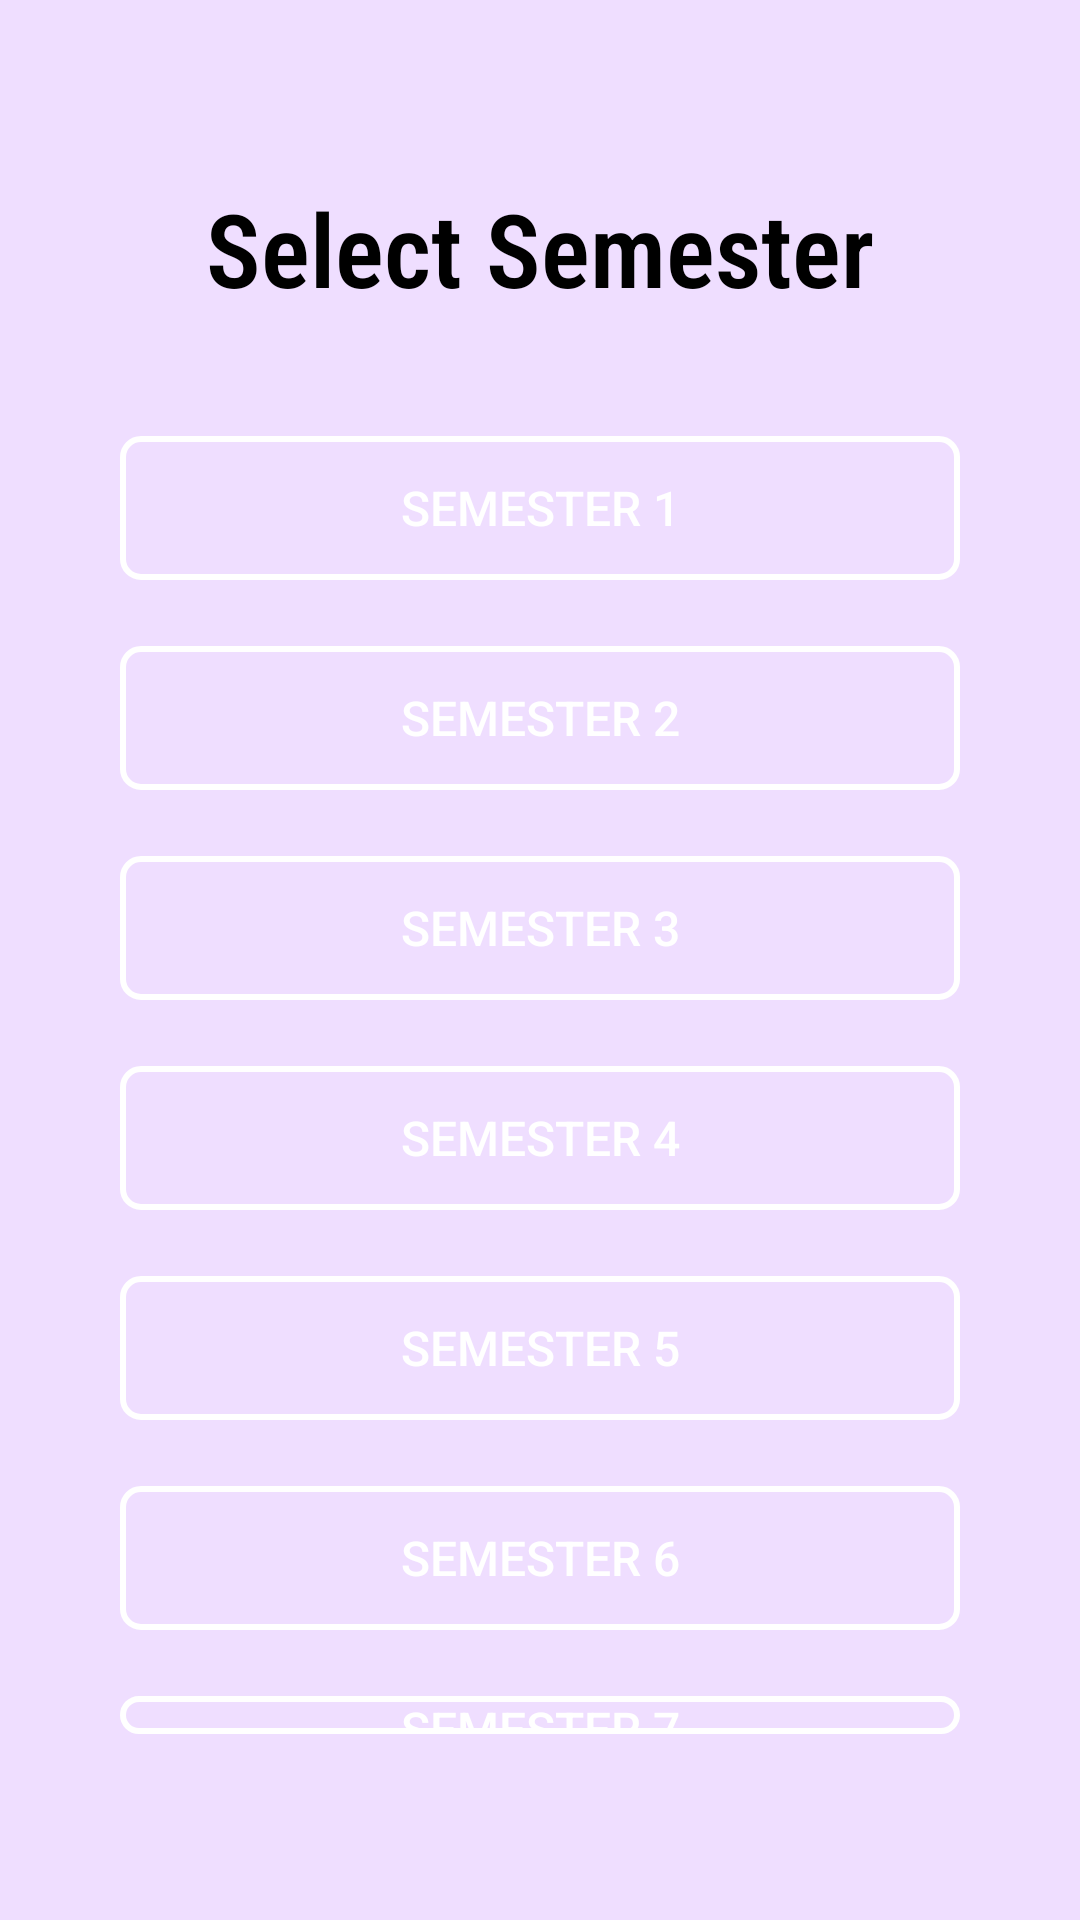

The Android layout XML behind this screen, and the referenced resources:
<!-- AndroidManifest.xml: application theme Theme.EduResource -->
<!-- res/layout/activity_sem_list.xml -->
<?xml version="1.0" encoding="utf-8"?>
<LinearLayout xmlns:android="http://schemas.android.com/apk/res/android"
    xmlns:tools="http://schemas.android.com/tools"
    android:layout_width="match_parent"
    android:layout_height="match_parent"
    android:orientation="vertical"
    android:padding="40dp"
    android:background="#efdeff"
    tools:context=".SemList">

    <TextView
        android:layout_width="wrap_content"
        android:layout_height="wrap_content"
        android:layout_gravity="center"
        android:layout_marginTop="20dp"
        android:layout_marginBottom="40dp"
        android:fontFamily="sans-serif-condensed-light"
        android:text="Select Semester"
        android:textColor="#000"
        android:textSize="34sp"
        android:textStyle="bold" />

    <Button
        android:id="@+id/sem1btn"
        android:layout_width="match_parent"
        android:layout_height="wrap_content"
        android:layout_marginBottom="22dp"
        android:background="@drawable/rounded_border"
        android:text="Semester 1"
        android:textColor="#fff"
        android:textSize="16sp" />

    <Button
        android:id="@+id/semester2_button"
        android:layout_width="match_parent"
        android:layout_height="wrap_content"
        android:layout_marginBottom="22dp"
        android:background="@drawable/rounded_border"
        android:text="Semester 2"
        android:textColor="#fff"
        android:textSize="16sp" />

    <Button
        android:id="@+id/semester3_button"
        android:layout_width="match_parent"
        android:layout_height="wrap_content"
        android:layout_marginBottom="22dp"
        android:background="@drawable/rounded_border"
        android:text="Semester 3"
        android:textColor="#fff"
        android:textSize="16sp" />

    <Button
        android:id="@+id/semester4_button"
        android:layout_width="match_parent"
        android:layout_height="wrap_content"
        android:layout_marginBottom="22dp"
        android:background="@drawable/rounded_border"
        android:text="Semester 4"
        android:textColor="#fff"
        android:textSize="16sp" />

    <Button
        android:id="@+id/semester5_button"
        android:layout_width="match_parent"
        android:layout_height="wrap_content"
        android:layout_marginBottom="22dp"
        android:background="@drawable/rounded_border"
        android:text="Semester 5"
        android:textColor="#fff"
        android:textSize="16sp" />

    <Button
        android:id="@+id/semester6_button"
        android:layout_width="match_parent"
        android:layout_height="wrap_content"
        android:layout_marginBottom="22dp"
        android:background="@drawable/rounded_border"
        android:text="Semester 6"
        android:textColor="#fff"
        android:textSize="16sp" />

    <Button
        android:id="@+id/semester7_button"
        android:layout_width="match_parent"
        android:layout_height="wrap_content"
        android:layout_marginBottom="22dp"
        android:background="@drawable/rounded_border"
        android:text="Semester 7"
        android:textColor="#fff"
        android:textSize="16sp" />

    <Button
        android:id="@+id/semester8_button"
        android:layout_width="match_parent"
        android:layout_height="wrap_content"
        android:layout_marginBottom="22dp"
        android:background="@drawable/rounded_border"
        android:text="Semester 8"
        android:textColor="#fff"
        android:textSize="16sp" />
</LinearLayout>
<!-- resources referenced by this layout -->
<resources>
  <!-- drawable rounded_border (drawable) -->
  <shape xmlns:android="http://schemas.android.com/apk/res/android">
      <corners android:radius="6dp" /> 
  
      <stroke android:width="2dp" android:color="#FFFFFF" /> 
  </shape>
  <style name="Theme.EduResource" parent="Base.Theme.EduResource" />
  <style name="Base.Theme.EduResource" parent="Theme.Material3.DayNight.NoActionBar">
          
          
      </style>
</resources>
